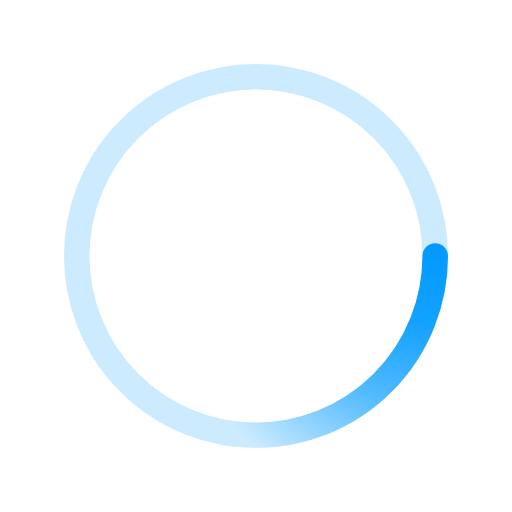
t = 0.00 s
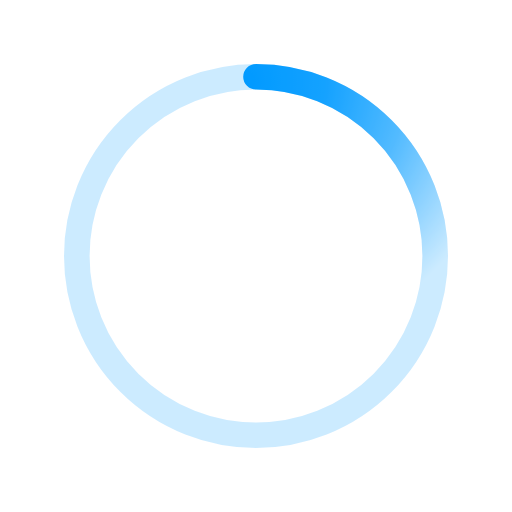
t = 0.50 s
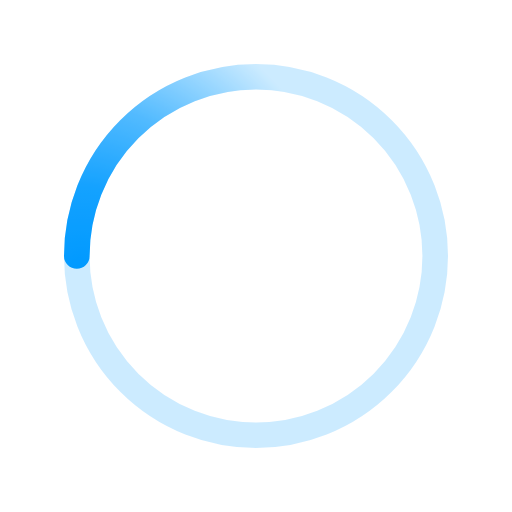
t = 1.00 s
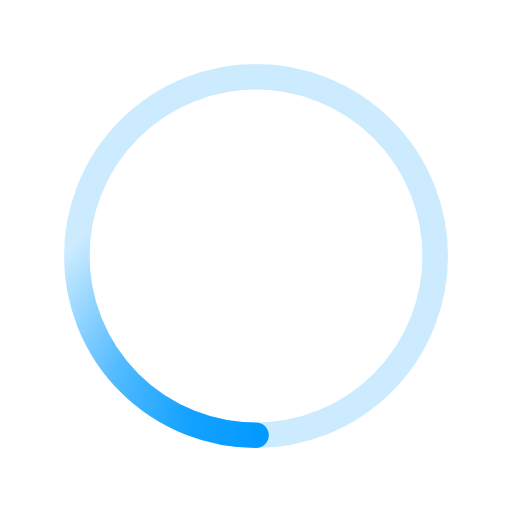
t = 1.50 s

The animated SVG that drew these frames (rendered in a browser with its animation timeline set to each time). Animation: 1 SMIL element (animateTransform=1); one cycle of 2.00 s, repeats indefinitely.

<svg xmlns='http://www.w3.org/2000/svg' viewBox='0 0 200 200'><radialGradient id='a12' cx='.66' fx='.66' cy='.3125' fy='.3125' gradientTransform='scale(1.5)'><stop offset='0' stop-color='#0099FF'></stop><stop offset='.3' stop-color='#0099FF' stop-opacity='.9'></stop><stop offset='.6' stop-color='#0099FF' stop-opacity='.6'></stop><stop offset='.8' stop-color='#0099FF' stop-opacity='.3'></stop><stop offset='1' stop-color='#0099FF' stop-opacity='0'></stop></radialGradient><circle transform-origin='center' fill='none' stroke='url(#a12)' stroke-width='10' stroke-linecap='round' stroke-dasharray='200 1000' stroke-dashoffset='0' cx='100' cy='100' r='70'><animateTransform type='rotate' attributeName='transform' calcMode='spline' dur='2' values='360;0' keyTimes='0;1' keySplines='0 0 1 1' repeatCount='indefinite'></animateTransform></circle><circle transform-origin='center' fill='none' opacity='.2' stroke='#0099FF' stroke-width='10' stroke-linecap='round' cx='100' cy='100' r='70'></circle></svg>
